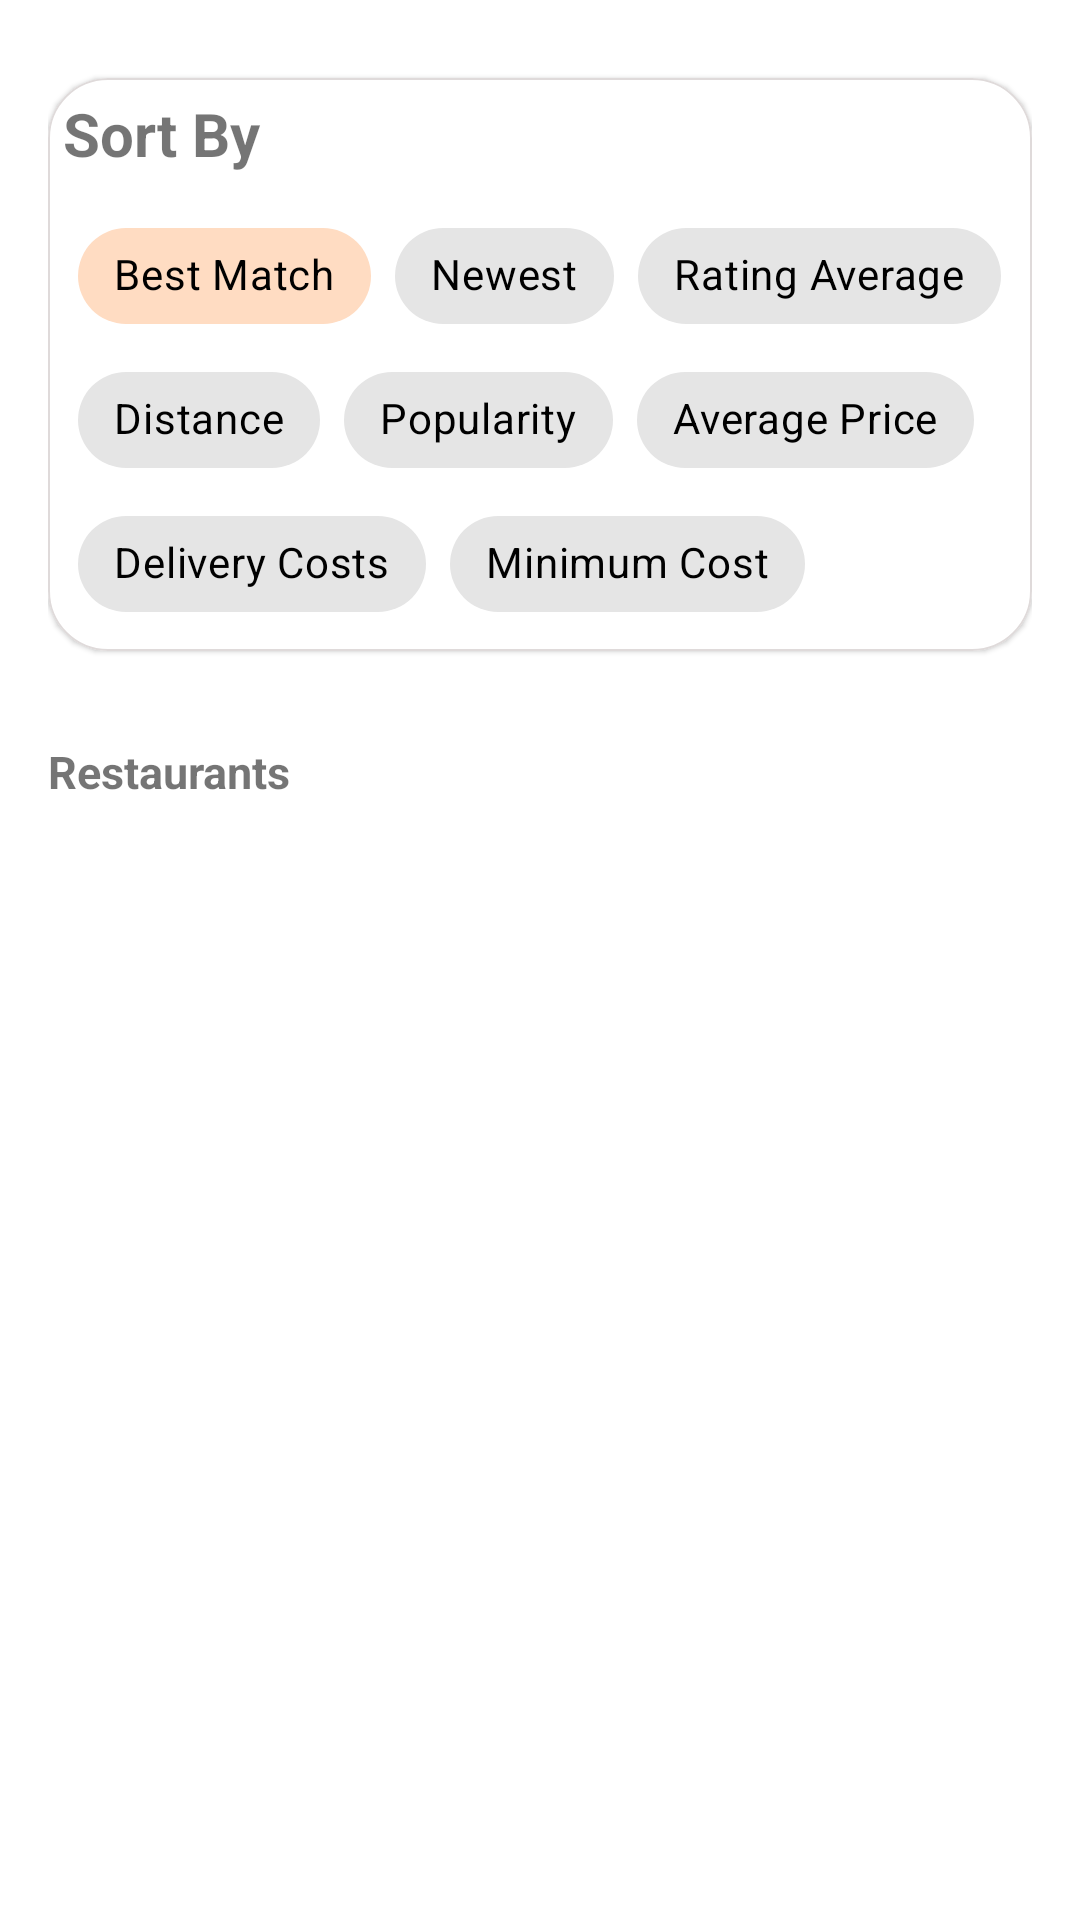

Layout XML and referenced resources for this Android screen:
<!-- AndroidManifest.xml: application theme Theme.JustEatTakeAwayApplication -->
<!-- res/layout/restaurants_fragment.xml -->
<?xml version="1.0" encoding="utf-8"?>
<androidx.constraintlayout.widget.ConstraintLayout xmlns:android="http://schemas.android.com/apk/res/android"
    xmlns:app="http://schemas.android.com/apk/res-auto"
    android:layout_width="match_parent"
    android:layout_height="match_parent"
    android:padding="@dimen/margin_16dp">

    <com.google.android.material.card.MaterialCardView
        android:id="@+id/sort_by_card"
        android:layout_width="match_parent"
        android:layout_height="wrap_content"
        android:layout_marginTop="@dimen/margin_10dp"
        app:cardCornerRadius="@dimen/margin_20dp"
        app:layout_constraintStart_toStartOf="parent"
        app:layout_constraintTop_toTopOf="parent"
        app:strokeColor="@color/greyDFDADA"
        app:strokeWidth="0.5dp">

        <LinearLayout
            android:layout_width="match_parent"
            android:layout_height="match_parent"
            android:orientation="vertical"
            android:padding="@dimen/margin_5dp">

            <TextView
                android:id="@+id/sort_label_tv"
                android:layout_width="match_parent"
                android:layout_height="wrap_content"
                android:text="@string/sort_by_label"
                android:textSize="@dimen/size_20sp"
                android:textStyle="bold" />

            <include
                android:id="@+id/chips_layout"
                layout="@layout/chips_layout"
                android:layout_width="wrap_content"
                android:layout_height="wrap_content"
                android:layout_gravity="center_horizontal"
                android:layout_marginTop="@dimen/margin_10dp"
                app:layout_constraintStart_toStartOf="parent"
                app:layout_constraintTop_toBottomOf="@+id/sort_label_tv" />

        </LinearLayout>

    </com.google.android.material.card.MaterialCardView>


    <TextView
        android:id="@+id/restaurant_label_tv"
        android:layout_width="match_parent"
        android:layout_height="wrap_content"
        android:layout_marginTop="@dimen/margin_30dp"
        android:text="@string/restaurants_label"
        android:textSize="@dimen/size_15sp"
        android:textStyle="bold"
        app:layout_constraintTop_toBottomOf="@+id/sort_by_card" />

    <include
        android:id="@+id/shimmer"
        layout="@layout/card_shimmer_layout"
        android:layout_width="match_parent"
        android:layout_height="wrap_content"
        android:visibility="gone"
        app:layout_constraintEnd_toEndOf="parent"
        app:layout_constraintTop_toBottomOf="@+id/restaurant_label_tv" />

    <androidx.recyclerview.widget.RecyclerView
        android:id="@+id/restaurants_rv"
        android:layout_width="match_parent"
        android:layout_height="wrap_content"
        android:layout_marginTop="@dimen/margin_10dp"
        android:paddingBottom="@dimen/margin_200dp"
        android:visibility="visible"
        app:layout_constraintEnd_toEndOf="parent"
        app:layout_constraintTop_toBottomOf="@+id/restaurant_label_tv" />

</androidx.constraintlayout.widget.ConstraintLayout>
<!-- res/layout/chips_layout.xml (included above) -->
<?xml version="1.0" encoding="utf-8"?>
<com.google.android.material.chip.ChipGroup xmlns:android="http://schemas.android.com/apk/res/android"
    xmlns:app="http://schemas.android.com/apk/res-auto"
    android:id="@+id/child_group_chips"
    android:layout_width="wrap_content"
    android:layout_height="wrap_content"
    app:singleSelection="true">

    <com.google.android.material.chip.Chip
        android:id="@+id/best_match_chip"
        style="@style/Widget.MaterialComponents.Chip.Choice"
        android:layout_width="wrap_content"
        android:layout_height="wrap_content"
        android:checked="true"
        android:text="@string/best_match_sort_option"
        android:textColor="@color/black" />

    <com.google.android.material.chip.Chip
        android:id="@+id/newest_chip"
        style="@style/Widget.MaterialComponents.Chip.Choice"
        android:layout_width="wrap_content"
        android:layout_height="wrap_content"
        android:text="@string/newest_sort_option"
        android:textColor="@color/black" />

    <com.google.android.material.chip.Chip
        android:id="@+id/rating_average_chip"
        style="@style/Widget.MaterialComponents.Chip.Choice"
        android:layout_width="wrap_content"
        android:layout_height="wrap_content"
        android:text="@string/rating_average_sort_option"
        android:textColor="@color/black" />

    <com.google.android.material.chip.Chip
        android:id="@+id/distance_chip"
        style="@style/Widget.MaterialComponents.Chip.Choice"
        android:layout_width="wrap_content"
        android:layout_height="wrap_content"
        android:text="@string/distance_sort_option"
        android:textColor="@color/black" />

    <com.google.android.material.chip.Chip
        android:id="@+id/popularity_chip"
        style="@style/Widget.MaterialComponents.Chip.Choice"
        android:layout_width="wrap_content"
        android:layout_height="wrap_content"
        android:text="@string/popularity_sort_option"
        android:textColor="@color/black" />

    <com.google.android.material.chip.Chip
        android:id="@+id/average_price_chip"
        style="@style/Widget.MaterialComponents.Chip.Choice"
        android:layout_width="wrap_content"
        android:layout_height="wrap_content"
        android:text="@string/average_price_sort_option"
        android:textColor="@color/black" />

    <com.google.android.material.chip.Chip
        android:id="@+id/delivery_costs_chip"
        style="@style/Widget.MaterialComponents.Chip.Choice"
        android:layout_width="wrap_content"
        android:layout_height="wrap_content"
        android:text="@string/delivery_costs_sort_option"
        android:textColor="@color/black" />

    <com.google.android.material.chip.Chip
        android:id="@+id/minimum_cost_chip"
        style="@style/Widget.MaterialComponents.Chip.Choice"
        android:layout_width="wrap_content"
        android:layout_height="wrap_content"
        android:text="@string/minimum_cost_sort_option"
        android:textColor="@color/black" />

</com.google.android.material.chip.ChipGroup>
<!-- res/layout/card_shimmer_layout.xml (included above) -->
<?xml version="1.0" encoding="utf-8"?>
<com.facebook.shimmer.ShimmerFrameLayout xmlns:android="http://schemas.android.com/apk/res/android"
    xmlns:app="http://schemas.android.com/apk/res-auto"
    android:id="@+id/shimmer_layout"
    android:layout_width="match_parent"
    android:layout_height="wrap_content"
    android:layout_weight="1"
    app:shimmer_base_alpha="1"
    app:shimmer_base_color="@color/greyEBEBEB"
    app:shimmer_colored="true"
    app:shimmer_highlight_color="@color/greyDFDFDF">

    <LinearLayout
        android:layout_width="match_parent"
        android:layout_height="wrap_content"
        android:orientation="vertical">

        <include layout="@layout/restaurant_card_shimmer" />

        <include layout="@layout/restaurant_card_shimmer" />

    </LinearLayout>


</com.facebook.shimmer.ShimmerFrameLayout>
<!-- res/layout/restaurant_card_shimmer.xml (included above) -->
<?xml version="1.0" encoding="utf-8"?>
<com.google.android.material.card.MaterialCardView xmlns:android="http://schemas.android.com/apk/res/android"
    xmlns:app="http://schemas.android.com/apk/res-auto"
    android:layout_width="match_parent"
    android:layout_height="@dimen/margin_300dp"
    app:cardCornerRadius="@dimen/margin_20dp"
    app:cardUseCompatPadding="true"
    app:strokeColor="@color/greyDFDADA"
    app:strokeWidth="0.5dp" />
<!-- resources referenced by this layout -->
<resources>
  <color name="black">#FF000000</color>
  <color name="greyDFDADA">#DFDADA</color>
  <color name="greyDFDFDF">#DFDFDF</color>
  <color name="greyEBEBEB">#ebebeb</color>
  <dimen name="margin_10dp">10dp</dimen>
  <dimen name="margin_16dp">16dp</dimen>
  <dimen name="margin_200dp">270dp</dimen>
  <dimen name="margin_20dp">20dp</dimen>
  <dimen name="margin_300dp">300dp</dimen>
  <dimen name="margin_30dp">30dp</dimen>
  <dimen name="margin_5dp">5dp</dimen>
  <dimen name="size_15sp">15sp</dimen>
  <dimen name="size_20sp">20sp</dimen>
  <string name="average_price_sort_option">Average Price</string>
  <string name="best_match_sort_option">Best Match</string>
  <string name="delivery_costs_sort_option">Delivery Costs</string>
  <string name="distance_sort_option">Distance</string>
  <string name="minimum_cost_sort_option">Minimum Cost</string>
  <string name="newest_sort_option">Newest</string>
  <string name="popularity_sort_option">Popularity</string>
  <string name="rating_average_sort_option">Rating Average</string>
  <string name="restaurants_label">Restaurants</string>
  <string name="sort_by_label">Sort By</string>
  <style name="Theme.JustEatTakeAwayApplication" parent="Theme.MaterialComponents.DayNight.NoActionBar">
          
          <item name="colorPrimary">@color/orange</item>
          <item name="colorPrimaryVariant">@color/dark_orange</item>
          <item name="colorOnPrimary">@color/white</item>
          
          <item name="colorSecondary">@color/teal_200</item>
          <item name="colorSecondaryVariant">@color/teal_700</item>
          <item name="colorOnSecondary">@color/black</item>
          
          <item name="android:statusBarColor" tools:targetApi="l">?attr/colorPrimaryVariant</item>
          <item name="background"> @color/orange</item>
          
      </style>
  <color name="orange">#ff6d00</color>
  <color name="dark_orange">#c43c00</color>
  <color name="white">#FFFFFFFF</color>
  <color name="teal_200">#ff6d00</color>
  <color name="teal_700">#FF018786</color>
</resources>
